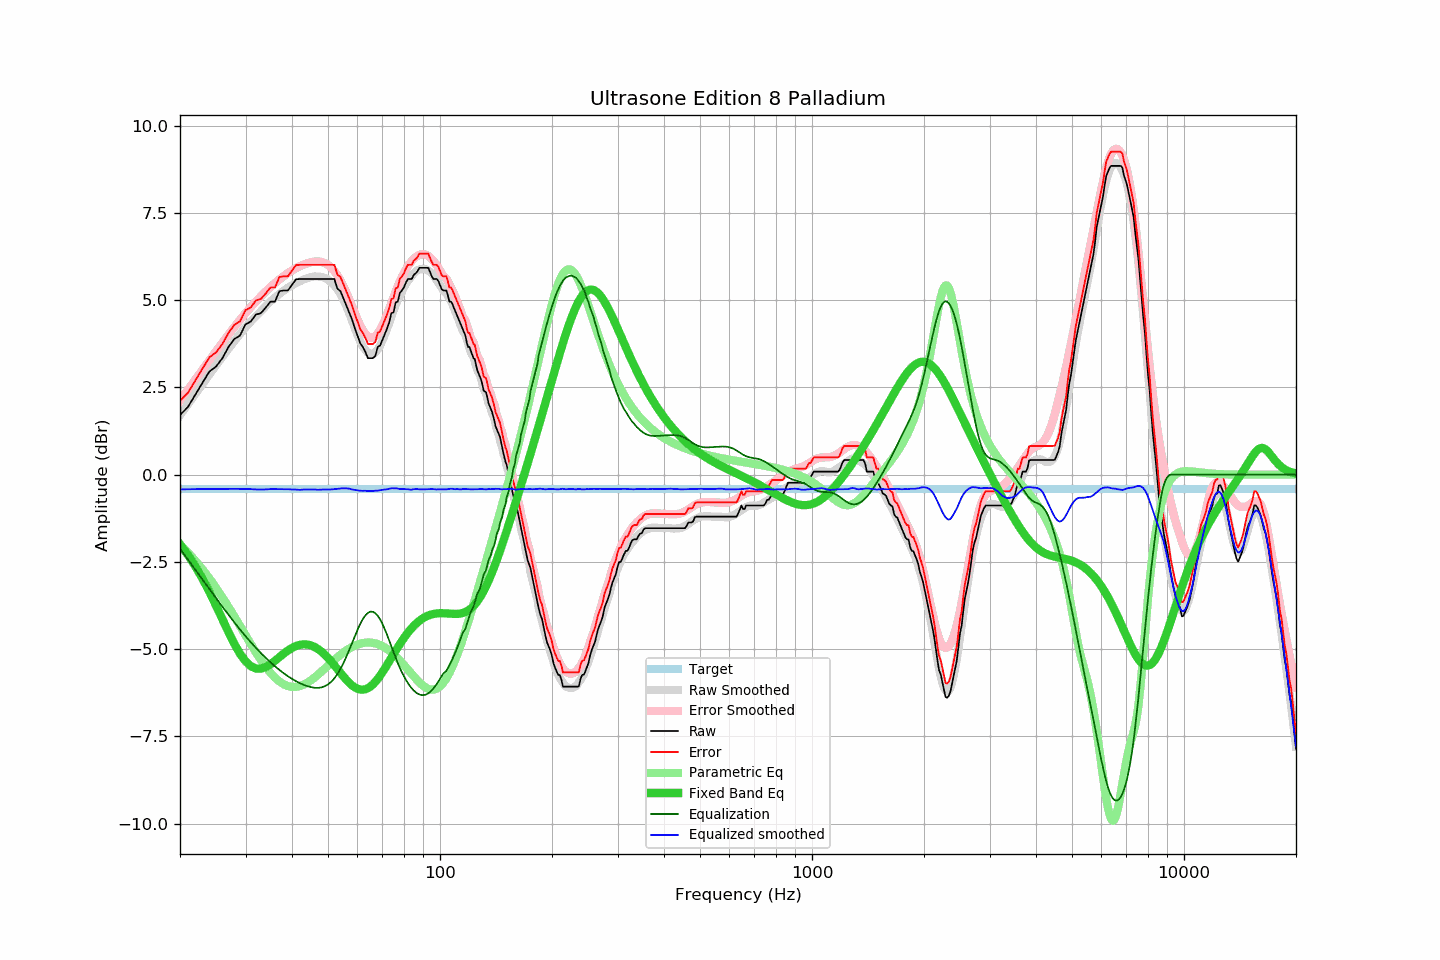

The file beside this chart, header and first rows:
frequency, raw, error, smoothed, error_smoothed, equalization, parametric_eq, equalized_raw, equalized_smoothed, target
20, 1.71, 2.11, 1.70, 2.12, -2.12, -2.00, -0.42, -0.42, -0.41
21, 1.94, 2.34, 2.02, 2.43, -2.43, -2.30, -0.49, -0.42, -0.41
22, 2.30, 2.70, 2.32, 2.73, -2.73, -2.63, -0.43, -0.41, -0.41
23, 2.64, 3.04, 2.60, 3.01, -3.01, -2.99, -0.37, -0.41, -0.41
24, 2.96, 3.36, 2.87, 3.28, -3.28, -3.36, -0.32, -0.41, -0.41
25, 3.10, 3.50, 3.13, 3.54, -3.54, -3.75, -0.44, -0.41, -0.41
26, 3.34, 3.74, 3.38, 3.78, -3.78, -4.14, -0.45, -0.41, -0.41
27, 3.66, 4.06, 3.61, 4.01, -4.01, -4.51, -0.36, -0.41, -0.41
28, 3.89, 4.29, 3.83, 4.23, -4.23, -4.85, -0.34, -0.41, -0.41
29, 3.99, 4.39, 4.03, 4.44, -4.44, -5.13, -0.45, -0.41, -0.41
30, 4.31, 4.71, 4.22, 4.63, -4.63, -5.35, -0.32, -0.41, -0.41
31, 4.39, 4.79, 4.39, 4.80, -4.80, -5.49, -0.41, -0.41, -0.41
32, 4.59, 4.99, 4.54, 4.96, -4.96, -5.56, -0.38, -0.42, -0.41
33, 4.63, 5.03, 4.69, 5.11, -5.11, -5.56, -0.48, -0.43, -0.41
34, 4.79, 5.19, 4.83, 5.25, -5.25, -5.51, -0.46, -0.42, -0.41
35, 4.96, 5.36, 4.96, 5.38, -5.38, -5.43, -0.42, -0.41, -0.41
36, 4.96, 5.36, 5.08, 5.49, -5.49, -5.33, -0.53, -0.41, -0.41
37, 5.26, 5.66, 5.18, 5.60, -5.60, -5.23, -0.34, -0.42, -0.41
38, 5.28, 5.68, 5.27, 5.69, -5.69, -5.13, -0.41, -0.42, -0.41
39, 5.28, 5.68, 5.36, 5.78, -5.78, -5.04, -0.50, -0.42, -0.41
40, 5.44, 5.84, 5.42, 5.85, -5.85, -4.96, -0.41, -0.43, -0.41
41, 5.60, 6.00, 5.49, 5.92, -5.92, -4.91, -0.32, -0.43, -0.41
42, 5.61, 6.01, 5.54, 5.97, -5.97, -4.88, -0.37, -0.44, -0.41
43, 5.61, 6.01, 5.60, 6.02, -6.02, -4.86, -0.41, -0.43, -0.41
44, 5.61, 6.01, 5.63, 6.06, -6.06, -4.87, -0.45, -0.43, -0.41
45, 5.61, 6.01, 5.66, 6.09, -6.09, -4.89, -0.48, -0.43, -0.41
46, 5.61, 6.01, 5.68, 6.11, -6.11, -4.94, -0.50, -0.42, -0.41
47, 5.61, 6.01, 5.68, 6.11, -6.11, -5.00, -0.50, -0.43, -0.41
48, 5.61, 6.01, 5.67, 6.10, -6.10, -5.07, -0.49, -0.43, -0.41
49, 5.61, 6.01, 5.64, 6.06, -6.06, -5.16, -0.46, -0.42, -0.41
50, 5.61, 6.01, 5.58, 6.01, -6.01, -5.25, -0.40, -0.43, -0.41
51, 5.61, 6.01, 5.51, 5.93, -5.93, -5.35, -0.33, -0.42, -0.41
52, 5.61, 6.01, 5.42, 5.84, -5.84, -5.46, -0.23, -0.42, -0.41
53, 5.33, 5.73, 5.30, 5.71, -5.71, -5.57, -0.38, -0.41, -0.41
54, 5.26, 5.66, 5.17, 5.57, -5.57, -5.68, -0.31, -0.40, -0.41
55, 5.05, 5.45, 5.01, 5.40, -5.40, -5.78, -0.35, -0.39, -0.41
56, 4.85, 5.25, 4.83, 5.22, -5.22, -5.88, -0.37, -0.39, -0.41
57, 4.65, 5.05, 4.63, 5.03, -5.03, -5.96, -0.38, -0.40, -0.41
58, 4.45, 4.85, 4.41, 4.83, -4.83, -6.04, -0.38, -0.42, -0.41
59, 4.20, 4.60, 4.20, 4.64, -4.64, -6.09, -0.44, -0.44, -0.41
60, 3.99, 4.39, 4.00, 4.45, -4.45, -6.13, -0.46, -0.45, -0.41
61, 3.77, 4.17, 3.82, 4.28, -4.28, -6.16, -0.51, -0.46, -0.41
62, 3.66, 4.06, 3.68, 4.14, -4.14, -6.16, -0.48, -0.46, -0.41
63, 3.52, 3.92, 3.57, 4.03, -4.03, -6.15, -0.51, -0.46, -0.41
64, 3.34, 3.74, 3.49, 3.96, -3.96, -6.12, -0.62, -0.47, -0.41
65, 3.34, 3.74, 3.46, 3.92, -3.92, -6.07, -0.59, -0.46, -0.41
66, 3.34, 3.74, 3.46, 3.93, -3.93, -6.01, -0.59, -0.47, -0.41
67, 3.40, 3.80, 3.51, 3.97, -3.97, -5.94, -0.57, -0.46, -0.41
68, 3.66, 4.06, 3.59, 4.04, -4.04, -5.85, -0.38, -0.46, -0.41
69, 3.70, 4.10, 3.70, 4.15, -4.15, -5.76, -0.45, -0.45, -0.41
70, 3.86, 4.26, 3.84, 4.27, -4.27, -5.66, -0.41, -0.43, -0.41
71, 4.02, 4.42, 4.00, 4.42, -4.42, -5.56, -0.40, -0.43, -0.41
72, 4.18, 4.58, 4.16, 4.58, -4.58, -5.46, -0.40, -0.42, -0.41
73, 4.36, 4.76, 4.34, 4.75, -4.75, -5.35, -0.39, -0.40, -0.41
74, 4.63, 5.03, 4.53, 4.92, -4.92, -5.25, -0.29, -0.39, -0.41
75, 4.65, 5.05, 4.70, 5.09, -5.09, -5.15, -0.44, -0.39, -0.41
76, 4.94, 5.34, 4.86, 5.25, -5.25, -5.04, -0.31, -0.39, -0.41
77, 4.96, 5.36, 5.00, 5.40, -5.40, -4.95, -0.44, -0.40, -0.41
78, 5.21, 5.61, 5.13, 5.54, -5.54, -4.85, -0.33, -0.41, -0.41
79, 5.28, 5.68, 5.25, 5.67, -5.67, -4.76, -0.39, -0.41, -0.41
... 553 more rows
